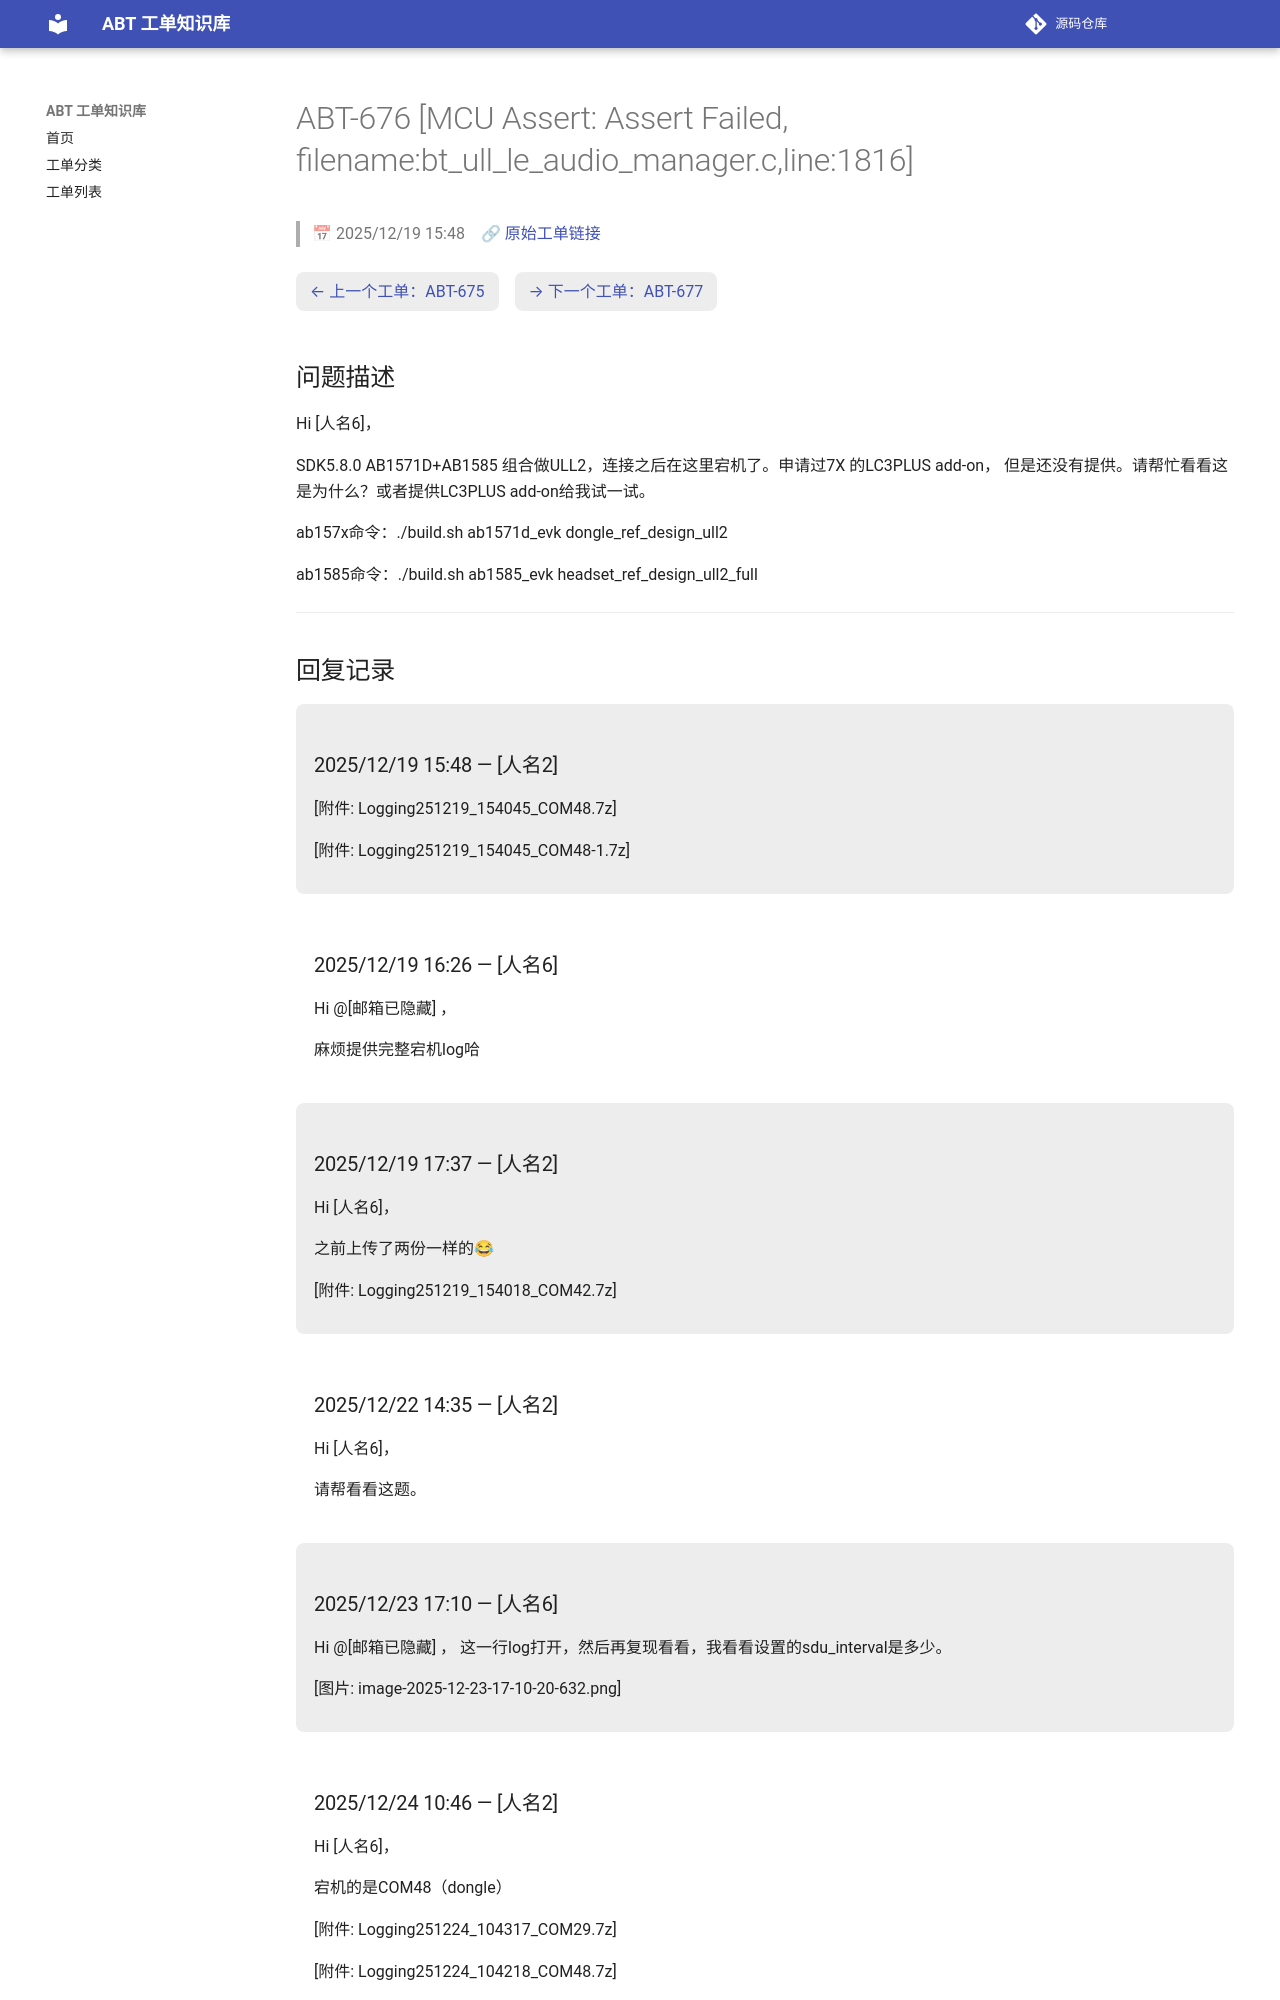

repository: luckycee/airoha-kb · page: tickets/ABT-676/index.html · generator: mkdocs

---
id: ABT-676
title: "[MCU Assert: Assert Failed, filename:bt_ull_le_audio_manager.c,line:1816]"
date: 2025/12/19 15:48
status: Closed
source: https://eservice.airoha.com.tw/servicedesk/customer/portal/1038/MIUIX1565-676
---

# ABT-676 [MCU Assert: Assert Failed, filename:bt_ull_le_audio_manager.c,line:1816]

> 📅 2025/12/19 15:48　🔗 [原始工单链接](https://eservice.airoha.com.tw/servicedesk/customer/portal/1038/MIUIX1565-676)

<div class="ticket-nav" markdown="1">

[← 上一个工单：ABT-675](ABT-675.md)　[→ 下一个工单：ABT-677](ABT-677.md)

</div>

## 问题描述

Hi [人名6]，

SDK5.8.0 AB1571D+AB1585 组合做ULL2，连接之后在这里宕机了。申请过7X 的LC3PLUS add-on， 但是还没有提供。请帮忙看看这是为什么？或者提供LC3PLUS add-on给我试一试。

ab157x命令：./build.sh ab1571d_evk dongle_ref_design_ull2 

ab1585命令：./build.sh ab1585_evk headset_ref_design_ull2_full

---

## 回复记录

<div class="reply odd" markdown="1">

### 2025/12/19 15:48 — [人名2]

[附件: Logging251219_154045_COM48.7z]

[附件: Logging251219_154045_COM48-1.7z]

</div>

<div class="reply even" markdown="1">

### 2025/12/19 16:26 — [人名6]

Hi @[邮箱已隐藏] ，

麻烦提供完整宕机log哈

</div>

<div class="reply odd" markdown="1">

### 2025/12/19 17:37 — [人名2]

Hi [人名6]，



之前上传了两份一样的😂

[附件: Logging251219_154018_COM42.7z]

</div>

<div class="reply even" markdown="1">

### 2025/12/22 14:35 — [人名2]

Hi [人名6]，



请帮看看这题。

</div>

<div class="reply odd" markdown="1">

### 2025/12/23 17:10 — [人名6]

Hi @[邮箱已隐藏] ，
这一行log打开，然后再复现看看，我看看设置的sdu_interval是多少。

[图片: image-2025-12-23-17-10-20-632.png]

</div>

<div class="reply even" markdown="1">
